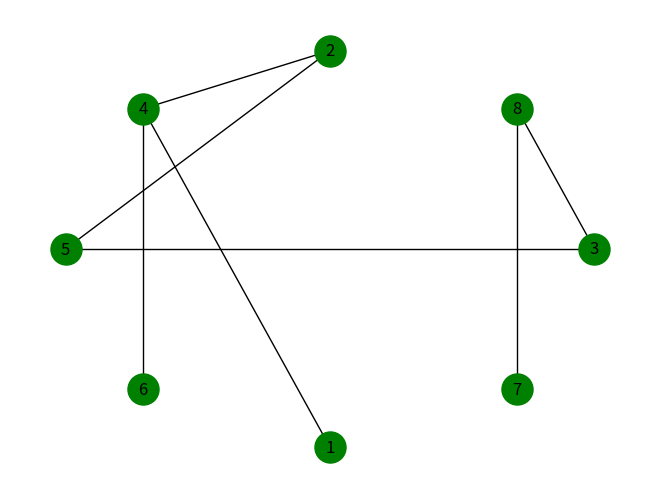

Write the Python code that produced this figure.
import math
import networkx as nx
import matplotlib.pyplot as plt
import time

def get_min(R, U):
    rm = (math.inf, -1, -1)
    for v in U:
        # key=lambda x: x[0] - ищмем минимум по весу реба
        # if (x[1] == v or x[2] == v) - одна из вершин должна быть из множества U
        # (x[1] not in U or x[2] not in U) - одна из вершин не должна быть в множестве U
        rr = min(R, key=lambda x: x[0] if (x[1] == v or x[2] == v) and (x[1] not in U or x[2] not in U) else math.inf)
        if rm[0] > rr[0]:
            rm = rr

    return rm

# список ребер графа (длина, вершина 1, вершина 2)
# первое значение возвращается, если нет минимальных ребер
R = [(math.inf, -1, -1), (12, 2, 3), (10, 1, 6), (8, 5, 8),
     (7, 4, 7), (6, 1, 2), (5, 6, 7), (5, 5, 7), (4, 4, 5),
     (2, 7, 8), (1, 4, 6), (1, 3, 8), (1, 3, 5), (1, 2, 5),
     (1, 2, 4), (1, 1, 4)]

start_time = time.time()
for i in range(10000):
    N = 8     # число вершин в графе
    U = {1}   # множество соединенных вершин, начинаем с первой вершины
    T = []    # список ребер остова

    while len(U) < N:
        r = get_min(R, U)       # ребро с минимальным весом
        if r[0] == math.inf:    # если ребер нет, то остов построен
            break

        T.append(r)             # добавляем ребро в остов
        U.add(r[1])             # добавляем вершины в множество U
        U.add(r[2])

end_time = time.time()
print(end_time-start_time)
print(T)


graph = nx.Graph()
kilometres = set()
for i in T:
    kilometres.add((i[1], i[2], i[0]))
graph.add_weighted_edges_from(kilometres)
nx.draw_circular(graph, node_color='green', node_size=500, with_labels=True)

plt.show()
